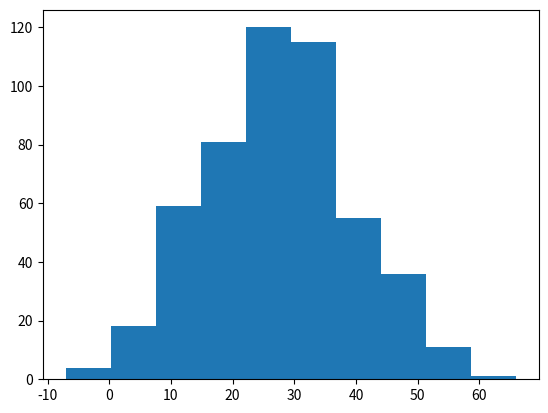

The matplotlib source for this figure:
# -*- coding: utf-8 -*-
"""
Created on Fri Oct 14 10:14:51 2022

@author: Alexander
"""

# Agregacion de Datos
import numpy as np
import pandas as pd
import matplotlib.pyplot as plt

gender= ["Male", "Female"]
income=["Poor", "Middle Class", "Rich"]

n=500

gender_data=[]
income_data=[]

for i in range(0,500):
    gender_data.append(np.random.choice(gender))
    income_data.append(np.random.choice(income))

gender_data[1:10]

#N(m,s)  --  m+s*Z
height = 160+30*np.random.randn(n)
weight = 65 + 25*np.random.randn(n)
age= 30+12 * np.random.randn(n)
income= 18000+3500*np.random.randn(n)

data= pd.DataFrame(
    {
     'Gender':gender_data,
     'Economic Status':income_data,
     'Height': height,
     'Weight': weight,
     'Age': age,
     'Income':income
     }
    )


## Agrupacion de Datos

gruper_gender = data.groupby("Gender")
double_gruper= data.groupby(["Gender","Economic Status"])
gruper_gender.groups

for names, groups in gruper_gender:
    print(names)
    print(groups)

    
gruper_gender.sum()
double_gruper.sum()

double_gruper.mean()

double_gruper.size()

double_gruper.aggregate(
    {
     'Age': np.sum,
     'Income': np.mean,
     'Height': np.std
     }
    )


double_gruper.aggregate(
    {
     'Age': np.mean,
     'Income': np.mean,
     'Height': lambda h : np.mean(h)/np.std(h)
     }
    )


double_gruper.aggregate({np.sum, np.mean})

double_gruper.aggregate({lambda x: np.mean(x)/np.std(x)})

# filtrado de datos

double_gruper["Age"].filter(lambda x: x.sum()>2400)

zscore=lambda x : (x- x.mean()/x.std())

z_group=double_gruper.transform(zscore)

plt.hist(z_group['Age'])

fill_na_mean = lambda x : x.fillna(x.mean())

double_gruper.transform(fill_na_mean)

# ordenar el dataset

data.sort_values(["Age"])

